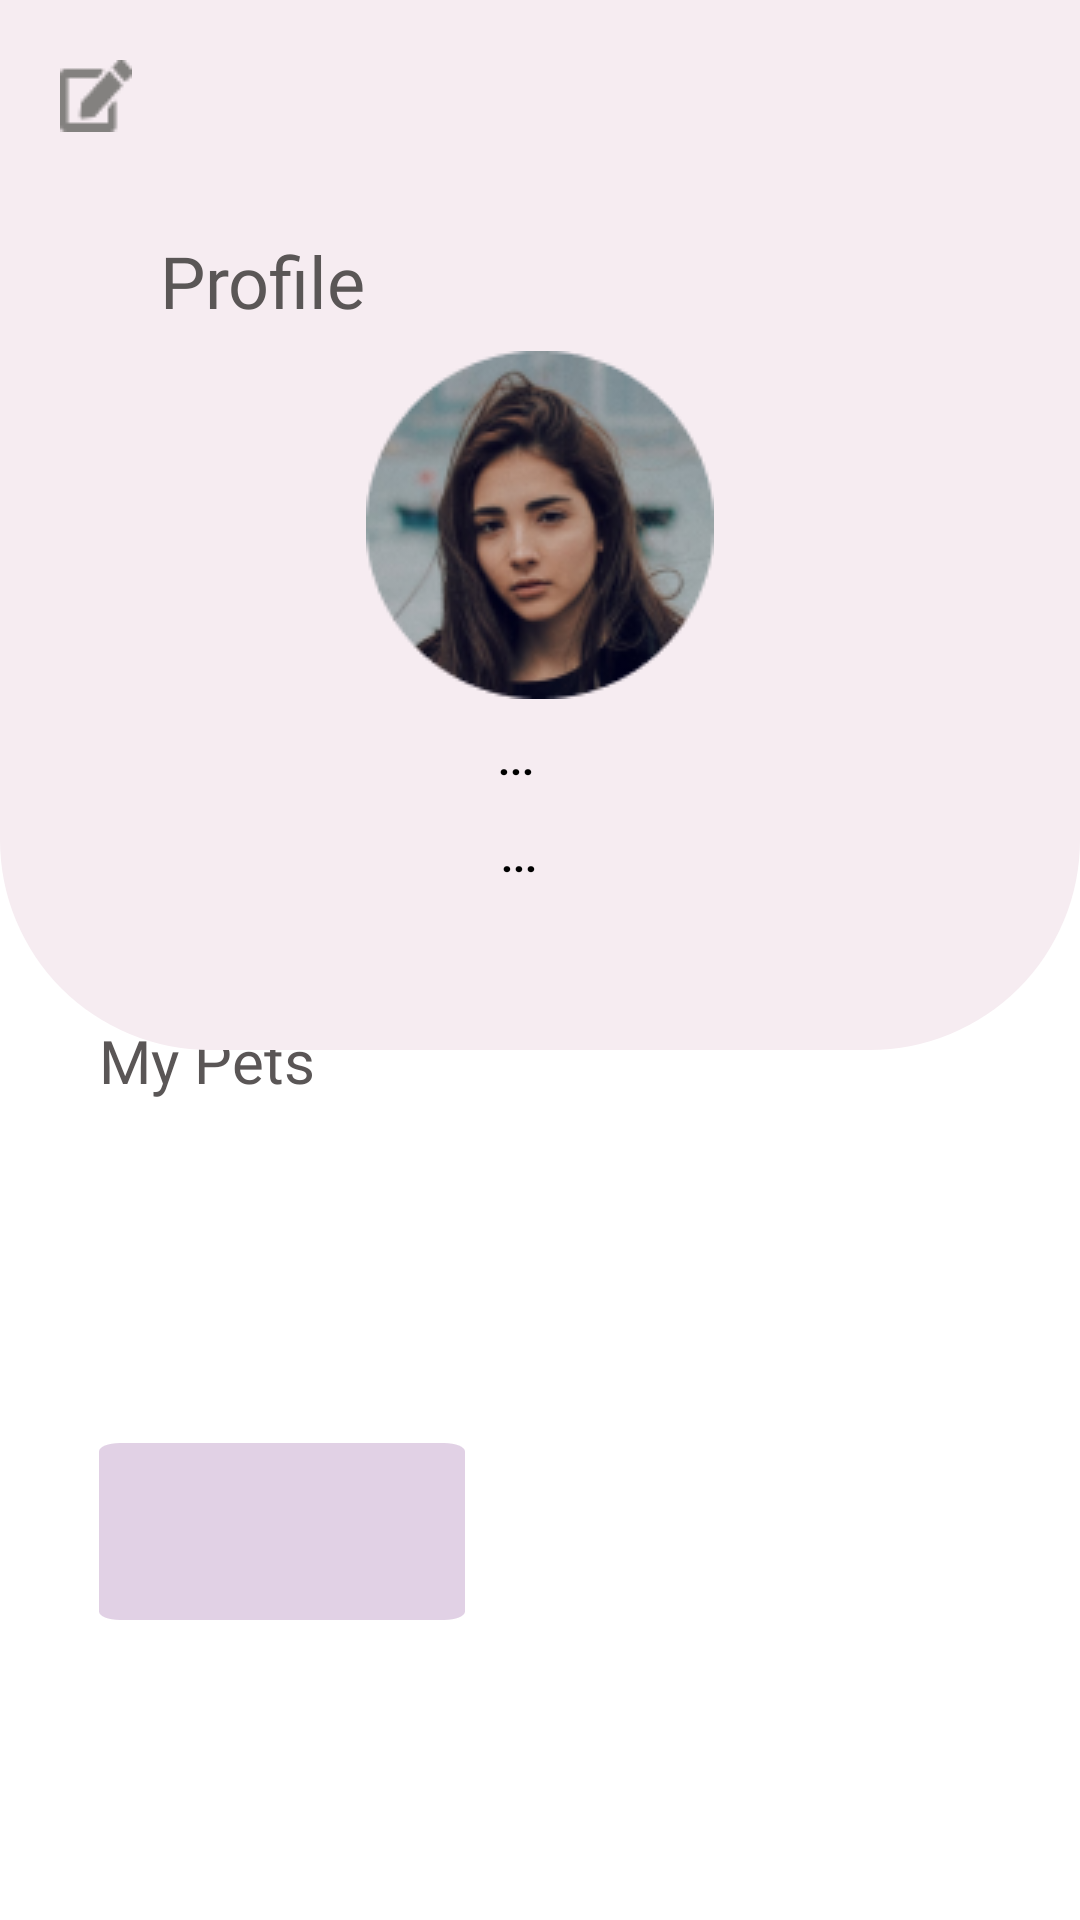

This screen was rendered from an Android layout file. Write that file and the resources it references.
<!-- AndroidManifest.xml: application theme Theme.Happypawsmasive -->
<!-- res/layout/fragment_profile.xml -->
<?xml version="1.0" encoding="utf-8"?>
<RelativeLayout xmlns:android="http://schemas.android.com/apk/res/android"
    xmlns:app="http://schemas.android.com/apk/res-auto"
    xmlns:tools="http://schemas.android.com/tools"
    android:layout_width="match_parent"
    android:layout_height="match_parent"
    tools:context=".HomeFragment"
    tools:layout_editor_absoluteX="0dp"
    tools:layout_editor_absoluteY="17dp">

    <TextView
        android:id="@+id/textView2"
        android:layout_width="wrap_content"
        android:layout_height="wrap_content"
        android:layout_alignParentStart="true"
        android:layout_alignParentBottom="true"
        android:layout_marginStart="33dp"
        android:layout_marginBottom="273dp"
        android:fontFamily="@font/montserrat_bold"
        android:text="My Pets"
        android:textColor="#5A5656"
        android:textSize="20sp"
        app:layout_constraintBottom_toBottomOf="parent"
        app:layout_constraintEnd_toEndOf="parent"
        app:layout_constraintHorizontal_bias="0.133"
        app:layout_constraintStart_toStartOf="parent"
        app:layout_constraintTop_toTopOf="parent"
        app:layout_constraintVertical_bias="0.206" />

    <androidx.constraintlayout.widget.ConstraintLayout
        android:id="@+id/profileBar"
        android:layout_width="match_parent"
        android:layout_height="350dp"
        android:layout_alignParentStart="true"
        android:layout_alignParentTop="true"
        android:background="@drawable/backround_shape_top"
        android:paddingHorizontal="20dp"
        android:paddingVertical="20dp">

        <TextView
            android:id="@+id/textView5"
            android:layout_width="wrap_content"
            android:layout_height="wrap_content"
            android:fontFamily="@font/montserrat_bold"
            android:text="Profile"
            android:textColor="#5A5656"
            android:textSize="24sp"
            app:layout_constraintBottom_toBottomOf="parent"
            app:layout_constraintEnd_toEndOf="parent"
            app:layout_constraintHorizontal_bias="0.133"
            app:layout_constraintStart_toStartOf="parent"
            app:layout_constraintTop_toTopOf="parent"
            app:layout_constraintVertical_bias="0.206" />

        <ImageView
            android:id="@+id/imageprofile"
            android:layout_width="wrap_content"
            android:layout_height="wrap_content"
            android:src="@drawable/profile"
            app:layout_constraintBottom_toBottomOf="parent"
            app:layout_constraintEnd_toEndOf="parent"
            app:layout_constraintHorizontal_bias="0.0"
            app:layout_constraintStart_toEndOf="@+id/textView5"
            app:layout_constraintTop_toTopOf="parent" />

        <ImageView
            android:id="@+id/imageView"
            android:layout_width="24dp"
            android:layout_height="24dp"
            android:src="@drawable/edit"
            tools:ignore="MissingConstraints"
            tools:layout_editor_absoluteX="215dp"
            tools:layout_editor_absoluteY="189dp" />


        <TextView
            android:id="@+id/username"
            android:layout_width="wrap_content"
            android:layout_height="wrap_content"
            android:layout_centerHorizontal="true"
            android:layout_centerVertical="true"
            android:text="..."
            android:textColor="@color/black"
            android:textStyle="bold"
            app:layout_constraintBottom_toBottomOf="parent"
            app:layout_constraintEnd_toEndOf="parent"
            app:layout_constraintHorizontal_bias="0.474"
            app:layout_constraintStart_toStartOf="parent"
            app:layout_constraintTop_toTopOf="parent"
            app:layout_constraintVertical_bias="0.767" />

        <TextView
            android:id="@+id/email"
            android:layout_width="wrap_content"
            android:layout_height="wrap_content"
            android:layout_centerHorizontal="true"
            android:layout_centerVertical="true"
            android:text="..."
            android:textColor="@color/black"
            android:textStyle="bold"
            app:layout_constraintBottom_toBottomOf="parent"
            app:layout_constraintEnd_toEndOf="parent"
            app:layout_constraintHorizontal_bias="0.477"
            app:layout_constraintStart_toStartOf="parent"
            app:layout_constraintTop_toTopOf="parent"
            app:layout_constraintVertical_bias="0.879" />

    </androidx.constraintlayout.widget.ConstraintLayout>

    <androidx.constraintlayout.widget.ConstraintLayout
        android:id="@+id/profilePet"
        android:layout_width="122dp"
        android:layout_height="wrap_content"
        android:layout_alignParentStart="true"
        android:layout_alignParentTop="true"
        android:layout_alignParentBottom="true"
        android:layout_marginStart="33dp"
        android:layout_marginTop="481dp"
        android:layout_marginBottom="100dp"
        android:background="@drawable/shape_pet"
        android:paddingHorizontal="20dp"
        android:paddingVertical="20dp">

        <ImageView
            android:id="@+id/tambahpet"
            android:layout_width="24dp"
            android:layout_height="24dp"
            android:src="@drawable/ic_baseline_control_point_24"
            app:layout_constraintBottom_toBottomOf="parent"
            app:layout_constraintEnd_toEndOf="parent"
            app:layout_constraintStart_toStartOf="parent"
            app:layout_constraintTop_toTopOf="parent"
            tools:ignore="MissingConstraints" />

    </androidx.constraintlayout.widget.ConstraintLayout>


</RelativeLayout>
<!-- resources referenced by this layout -->
<resources>
  <color name="black">#FF000000</color>
  <!-- drawable backround_shape_top (drawable) -->
  <?xml version="1.0" encoding="utf-8"?>
  <shape xmlns:android="http://schemas.android.com/apk/res/android">
  
      <solid android:width="2dp"
          android:color="#F6ECF1"/>
      <corners android:bottomLeftRadius="70dp"
          android:bottomRightRadius="70dp"
          />
  
  </shape>
  <!-- drawable edit: png bitmap (drawable, 537 bytes) -->
  <!-- drawable profile: png bitmap (drawable, 23717 bytes) -->
  <!-- drawable shape_pet (drawable) -->
  <vector
      xmlns:android="http://schemas.android.com/apk/res/android"
      xmlns:aapt="http://schemas.android.com/aapt"
      android:width="177dp"
      android:height="209dp"
      android:viewportWidth="177"
      android:viewportHeight="209"
      >
  
      <group>
  
          <clip-path
              android:pathData="M10 0H167C172.523 0 177 4.47715 177 10V199C177 204.523 172.523 209 167 209H10C4.47715 209 0 204.523 0 199V10C0 4.47715 4.47715 0 10 0Z"
              />
  
          <path
              android:pathData="M0 0V209H177V0"
              android:fillColor="#99CDB3D4"
              />
  
      </group>
  
  </vector>
  <style name="Theme.Happypawsmasive" parent="Theme.MaterialComponents.DayNight.DarkActionBar">
          
          <item name="colorPrimary">@color/purple_500</item>
          <item name="colorPrimaryVariant">@color/purple_700</item>
          <item name="colorOnPrimary">@color/white</item>
          
          <item name="colorSecondary">@color/teal_200</item>
          <item name="colorSecondaryVariant">@color/teal_700</item>
          <item name="colorOnSecondary">@color/black</item>
          
          <item name="android:statusBarColor" tools:targetApi="l">?attr/colorPrimaryVariant</item>
          
      </style>
  <color name="purple_500">#FF6200EE</color>
  <color name="purple_700">#FF3700B3</color>
  <color name="white">#FFFFFFFF</color>
  <color name="teal_200">#FF03DAC5</color>
  <color name="teal_700">#FF018786</color>
</resources>
